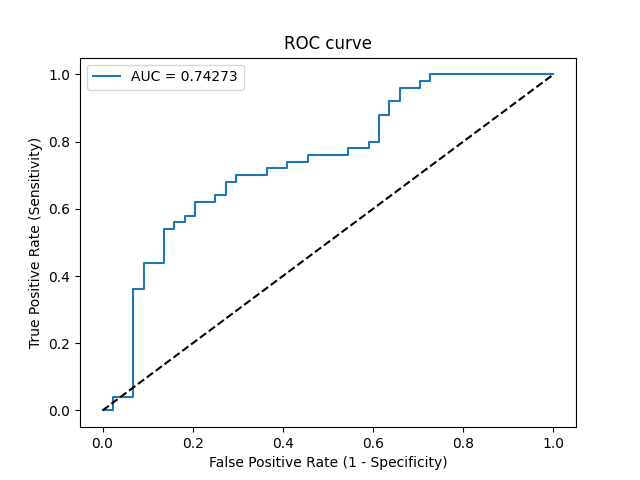

The table this chart was drawn from, first rows:
Threshold, Sensitivity, Specificity, NPV, PPV
inf, 0.0, 1.0, 0.4681, 0
1, 0.0, 0.9773, 0.4624, 0.0
0.9999, 0.04, 0.9773, 0.4725, 0.6667
0.9933, 0.04, 0.9318, 0.4607, 0.4
0.8255, 0.36, 0.9318, 0.5616, 0.8571
0.8252, 0.36, 0.9091, 0.5556, 0.8182
0.8082, 0.44, 0.9091, 0.5882, 0.8462
0.7892, 0.44, 0.8636, 0.5758, 0.7857
0.7713, 0.54, 0.8636, 0.623, 0.8182
0.7666, 0.54, 0.8409, 0.6167, 0.7941
0.7516, 0.56, 0.8409, 0.6271, 0.8
0.7431, 0.56, 0.8182, 0.6207, 0.7778
0.7401, 0.58, 0.8182, 0.6316, 0.7838
0.7392, 0.58, 0.7955, 0.625, 0.7632
0.7349, 0.62, 0.7955, 0.6481, 0.775
0.731, 0.62, 0.75, 0.6346, 0.7381
0.7199, 0.64, 0.75, 0.6471, 0.7442
0.7015, 0.64, 0.7273, 0.64, 0.7273
0.6831, 0.68, 0.7273, 0.6667, 0.7391
0.6817, 0.68, 0.7045, 0.6596, 0.7234
0.6708, 0.7, 0.7045, 0.6739, 0.7292
0.6614, 0.7, 0.6364, 0.6512, 0.6863
0.6602, 0.72, 0.6364, 0.6667, 0.6923
0.6507, 0.72, 0.5909, 0.65, 0.6667
0.6415, 0.74, 0.5909, 0.6667, 0.6727
0.6083, 0.74, 0.5455, 0.6486, 0.6491
0.6045, 0.76, 0.5455, 0.6667, 0.6552
0.5995, 0.76, 0.4545, 0.625, 0.6129
0.5987, 0.78, 0.4545, 0.6452, 0.619
0.5963, 0.78, 0.4091, 0.6207, 0.6
0.5949, 0.8, 0.4091, 0.6429, 0.6061
0.5942, 0.8, 0.3864, 0.6296, 0.597
0.581, 0.88, 0.3864, 0.7391, 0.6197
0.577, 0.88, 0.3636, 0.7273, 0.6111
0.5636, 0.92, 0.3636, 0.8, 0.6216
0.5479, 0.92, 0.3409, 0.7895, 0.6133
0.5389, 0.96, 0.3409, 0.8824, 0.6234
0.5317, 0.96, 0.2955, 0.8667, 0.6076
0.5278, 0.98, 0.2955, 0.9286, 0.6125
0.5261, 0.98, 0.2727, 0.9231, 0.6049
0.5248, 1.0, 0.2727, 1.0, 0.6098
0.2812, 1.0, 0.0, 0, 0.5319
